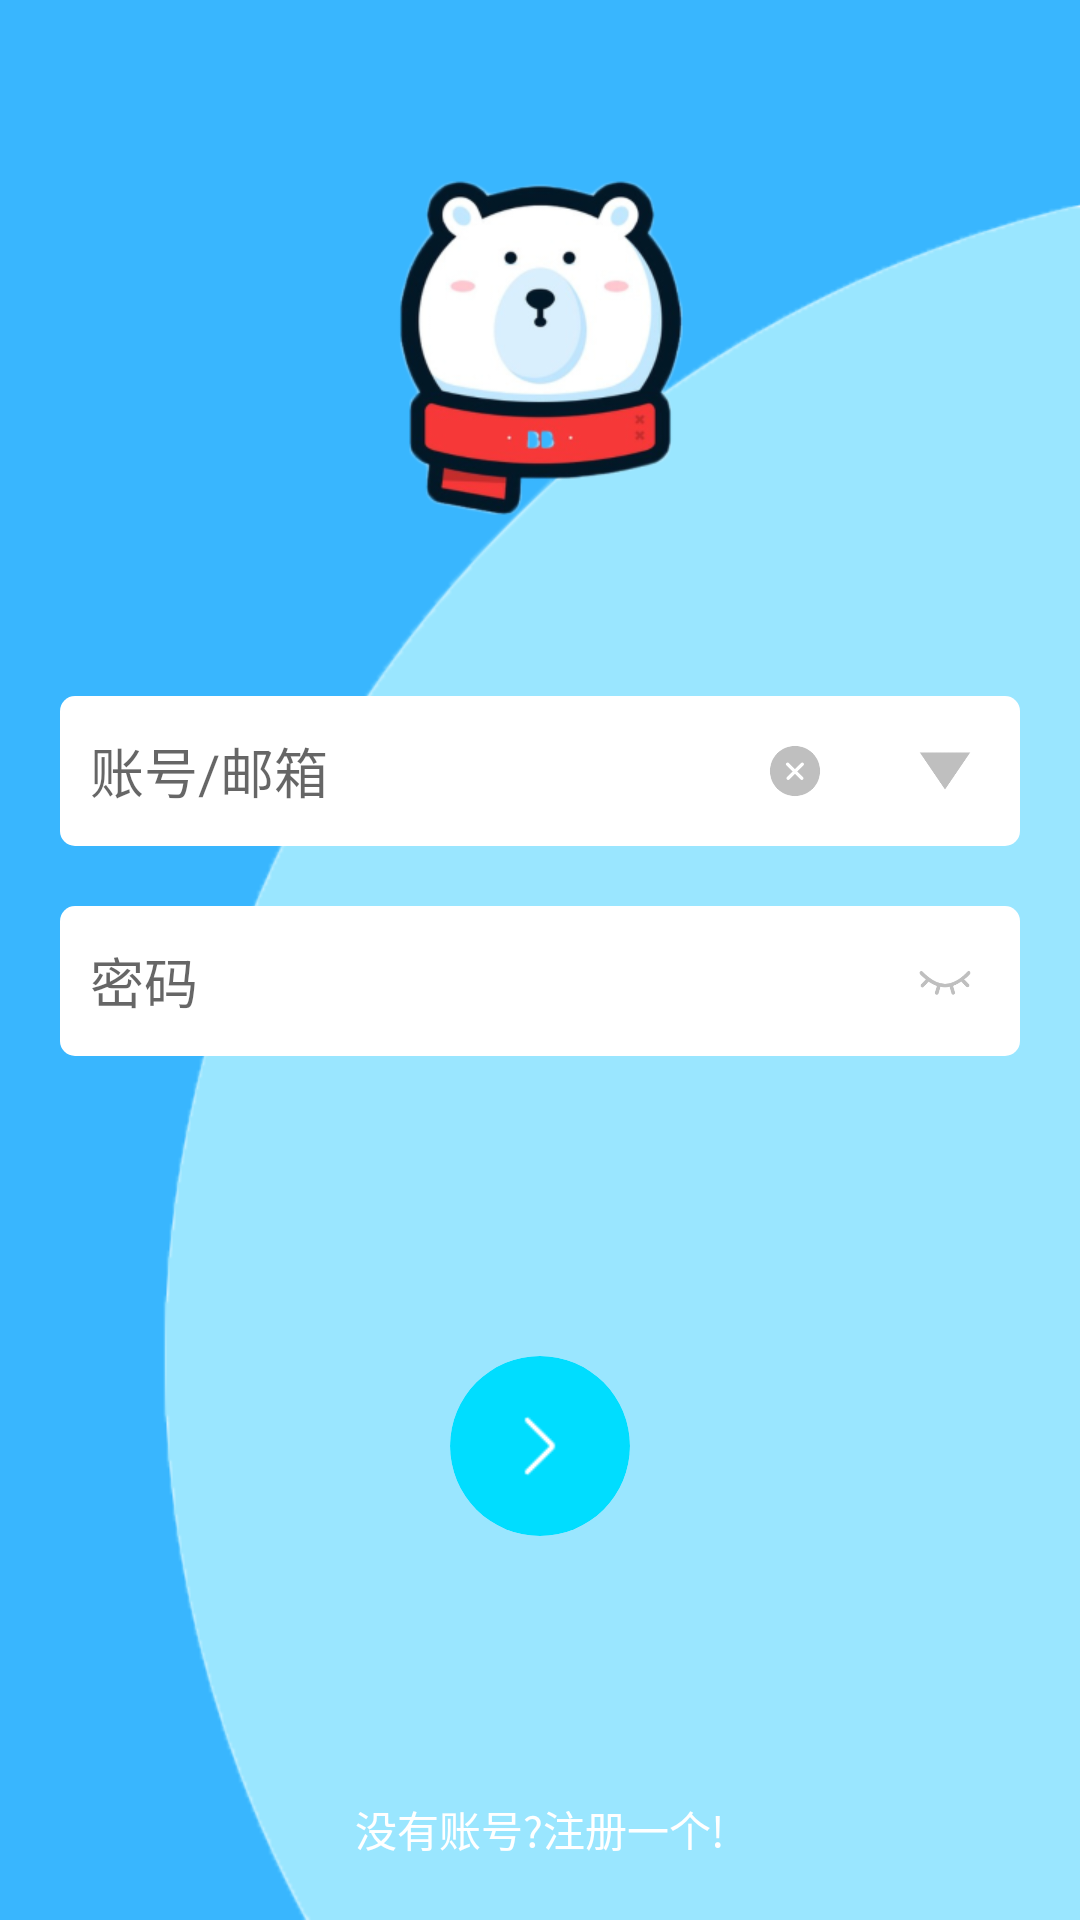

Reconstruct the res/layout file that produces this screen, plus the resources it refers to.
<!-- AndroidManifest.xml: application theme AnimActivity -->
<!-- res/layout/activity_login.xml -->
<?xml version="1.0" encoding="utf-8"?>
<androidx.coordinatorlayout.widget.CoordinatorLayout xmlns:android="http://schemas.android.com/apk/res/android"
    xmlns:app="http://schemas.android.com/apk/res-auto"
    xmlns:tools="http://schemas.android.com/tools"
    android:layout_width="match_parent"
    android:layout_height="match_parent"
    tools:context=".activities.login_activity.LoginActivity"
    android:background="@drawable/start_bg">

    <LinearLayout
        android:layout_width="match_parent"
        android:layout_height="match_parent"
        android:orientation="vertical">

        <ImageView
            android:layout_width="100dp"
            android:layout_height="wrap_content"
            android:layout_gravity="center"
            android:src="@drawable/start_screen_bear" />

        <LinearLayout
            android:elevation="1dp"
            android:layout_width="match_parent"
            android:layout_height="50dp"
            android:layout_marginLeft="20dp"
            android:layout_marginRight="20dp"
            android:background="@drawable/login_account_bg"
            android:orientation="horizontal">

            <FrameLayout
                android:layout_width="0dp"
                android:layout_height="match_parent"
                android:layout_weight="10">

                <EditText
                    android:id="@+id/account"
                    android:layout_width="match_parent"
                    android:layout_height="match_parent"
                    android:background="@drawable/transparent"
                    android:hint="@string/account_hint"
                    android:maxLines="1"
                    android:textCursorDrawable="@drawable/cursor_drawable"
                    android:textSelectHandle="@drawable/drop" />

                <FrameLayout
                    android:id="@+id/clear_current_account"
                    android:layout_width="50dp"
                    android:layout_height="match_parent"
                    android:layout_gravity="center|right">

                    <ImageView
                        android:layout_width="20dp"
                        android:layout_height="20dp"
                        android:layout_gravity="center"
                        android:src="@drawable/close" />
                </FrameLayout>
            </FrameLayout>

            <FrameLayout
                android:id="@+id/show_bottom_accounts"
                android:layout_width="50dp"
                android:layout_height="match_parent">

                <ImageView
                    android:layout_width="20dp"
                    android:layout_height="20dp"
                    android:layout_gravity="center"
                    android:src="@drawable/down" />
            </FrameLayout>
        </LinearLayout>

        <FrameLayout
            android:elevation="1dp"
            android:layout_width="match_parent"
            android:layout_height="50dp"
            android:layout_marginLeft="20dp"
            android:layout_marginTop="20dp"
            android:layout_marginRight="20dp"
            android:background="@drawable/login_account_bg">

            <EditText
                android:id="@+id/password"
                android:layout_width="match_parent"
                android:layout_height="50dp"
                android:background="@drawable/transparent"
                android:hint="@string/password_hint"
                android:inputType="textPassword"
                android:maxLines="1"
                android:textCursorDrawable="@drawable/cursor_drawable"
                android:textSelectHandle="@drawable/drop" />

            <FrameLayout
                android:id="@+id/toggle_password_visibility"
                android:layout_width="50dp"
                android:layout_height="50dp"
                android:layout_gravity="center|right"
                android:background="@drawable/transparent"
                android:src="@drawable/password_invisible">
                <ImageView
                    android:id="@+id/password_eye"
                    android:layout_width="20dp"
                    android:layout_height="20dp"
                    android:layout_gravity="center"
                    android:src="@drawable/password_invisible" />
            </FrameLayout>
        </FrameLayout>
        <androidx.cardview.widget.CardView
            android:foreground="?selectableItemBackground"
            android:id="@+id/login_btn"
            android:backgroundTint="@android:color/holo_blue_bright"
            app:cardElevation="0dp"
            app:cardCornerRadius="30dp"
            android:layout_marginTop="100dp"
            android:layout_gravity="center"
            android:layout_width="60dp"
            android:layout_height="60dp">
            <ImageView
                android:src="@drawable/login_start"
                android:layout_gravity="center"
                android:layout_width="20dp"
                android:layout_height="20dp"/>
        </androidx.cardview.widget.CardView>
        <FrameLayout
            android:layout_width="match_parent"
            android:layout_height="match_parent">
            <TextView
                android:id="@+id/create_account"
                android:layout_marginBottom="20dp"
                android:textColor="@color/white"
                android:text="@string/sign_up_hint"
                android:layout_gravity="center|bottom"
                android:layout_width="wrap_content"
                android:layout_height="wrap_content"/>
        </FrameLayout>
    </LinearLayout>
</androidx.coordinatorlayout.widget.CoordinatorLayout>
<!-- resources referenced by this layout -->
<resources>
  <color name="white">#FFF</color>
  <!-- drawable close: png bitmap (drawable, 3305 bytes) -->
  <!-- drawable cursor_drawable (drawable) -->
  <?xml version="1.0" encoding="utf-8"?>
  <shape xmlns:android="http://schemas.android.com/apk/res/android" android:shape="rectangle">
      <size android:width="2dp"/>
      <solid android:color="#3097fd"/>
  </shape>
  <!-- drawable down: png bitmap (drawable, 2041 bytes) -->
  <!-- drawable drop: png bitmap (drawable, 715 bytes) -->
  <!-- drawable login_account_bg (drawable) -->
  <?xml version="1.0" encoding="utf-8"?>
  <shape xmlns:android="http://schemas.android.com/apk/res/android"
      android:shape="rectangle"
      android:tint="#FFFFFF">
      <corners android:radius="5dp" />
      <padding android:left="10dp"/>
  </shape>
  <!-- drawable login_start: png bitmap (drawable, 415 bytes) -->
  <!-- drawable password_invisible: png bitmap (drawable, 3048 bytes) -->
  <!-- drawable start_bg: png bitmap (drawable, 18991 bytes) -->
  <!-- drawable start_screen_bear: png bitmap (drawable, 52681 bytes) -->
  <!-- drawable transparent (drawable) -->
  <?xml version="1.0" encoding="utf-8"?>
  <shape xmlns:android="http://schemas.android.com/apk/res/android" android:shape="rectangle" android:tint="#00FFFFFF">
  </shape>
  <string name="account_hint">账号/邮箱</string>
  <string name="password_hint">密码</string>
  <string name="sign_up_hint">没有账号?注册一个!</string>
  <style name="AnimActivity" parent="Theme.AppCompat.Light.NoActionBar">
          <item name="android:windowAnimationStyle">@style/AnimationActivity</item>
          <item name="windowNoTitle">true</item>
          <item name="android:windowIsTranslucent">true</item>
          <item name="android:backgroundDimEnabled">false</item>
      </style>
  <style name="AnimationActivity" parent="@android:style/Animation.Activity">
          <item name="android:activityOpenEnterAnimation">@anim/anim_open_activity</item>
          <item name="android:activityCloseExitAnimation">@anim/anim_close_activity</item>
      </style>
</resources>
